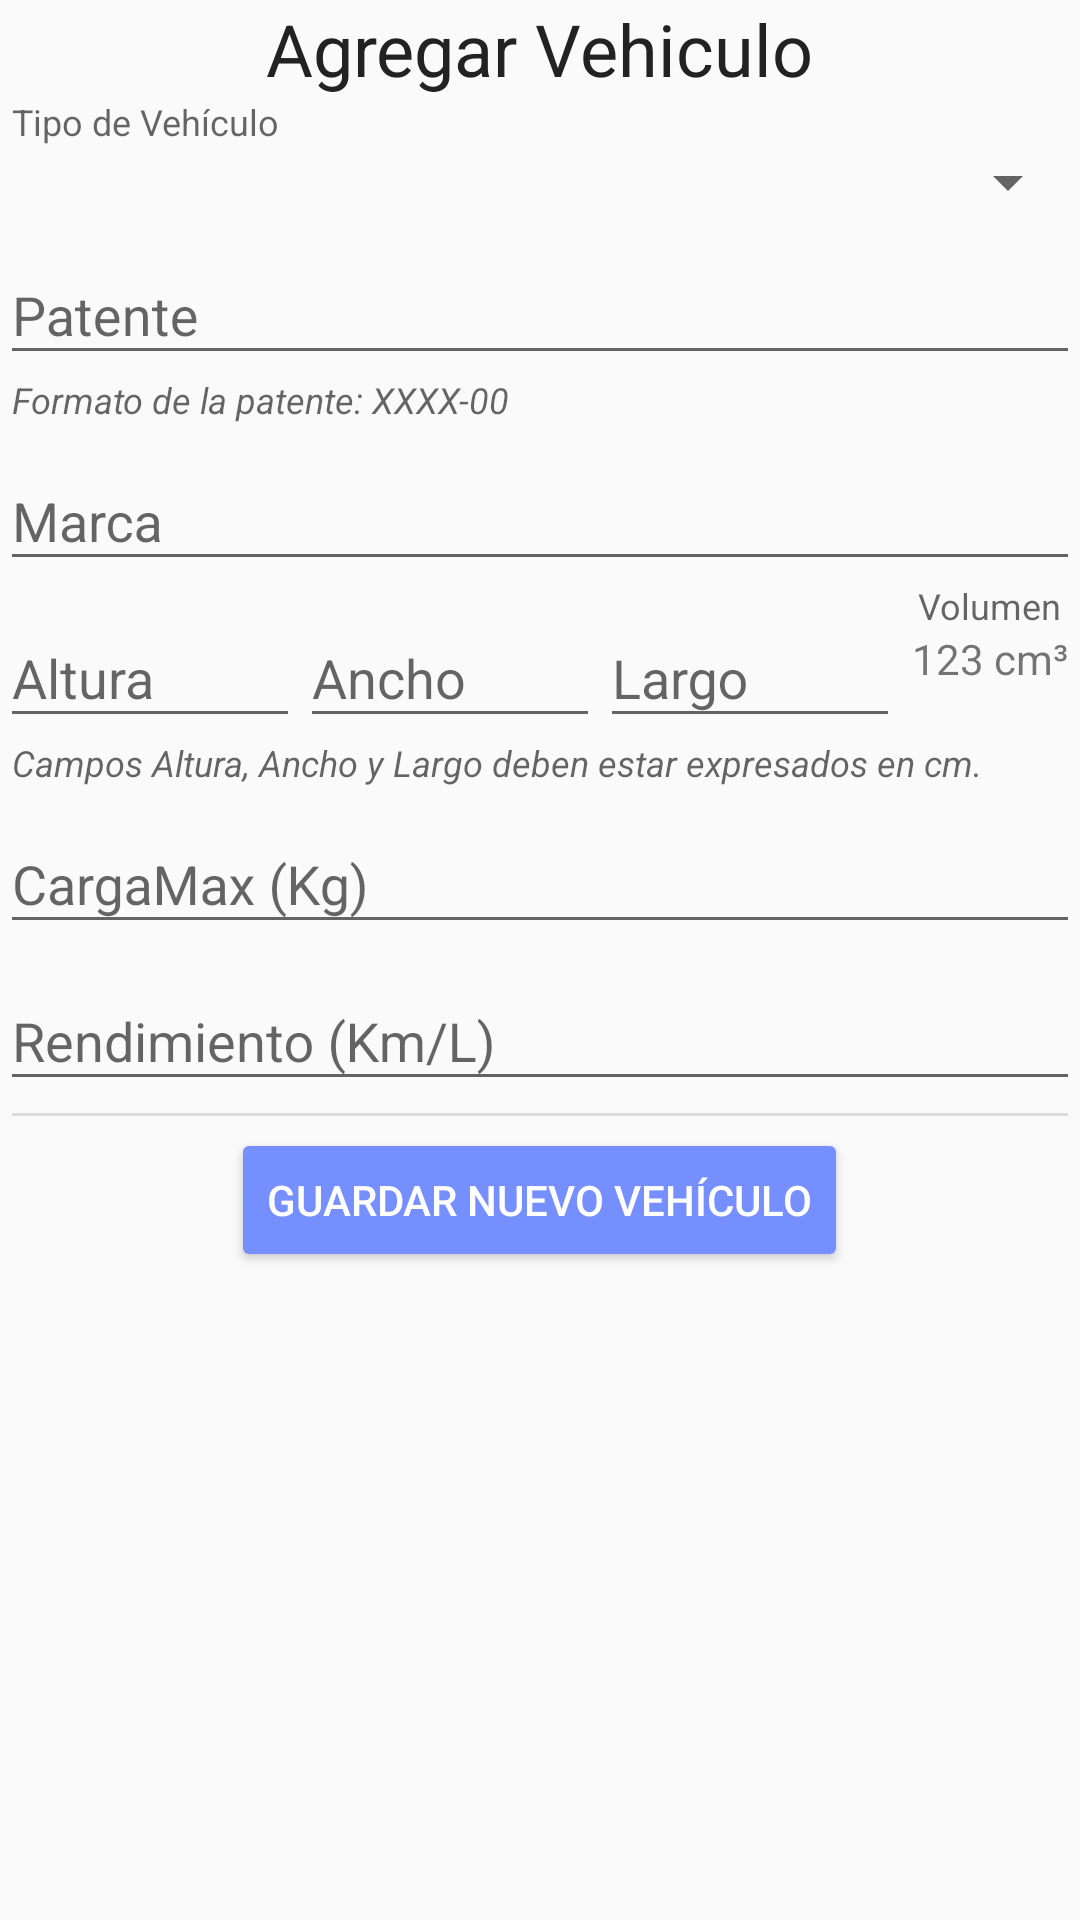

Layout XML and referenced resources for this Android screen:
<!-- AndroidManifest.xml: application theme AppTheme -->
<!-- res/layout/act_agregarvehiculo.xml -->
<?xml version="1.0" encoding="utf-8"?>
<LinearLayout xmlns:android="http://schemas.android.com/apk/res/android"
              android:orientation="vertical"
              android:layout_width="match_parent"
              android:layout_height="match_parent">
    <TextView android:layout_width="wrap_content" android:layout_height="wrap_content"
              android:text="Agregar Vehiculo"
              style="@style/Titulo_1"/>
    <TextView android:layout_width="wrap_content" android:layout_height="wrap_content" android:text="Tipo de Vehículo"
              style="@style/Base.TextAppearance.AppCompat.Caption" android:layout_marginHorizontal="4dp"/>
    <Spinner android:layout_width="match_parent" android:layout_height="wrap_content"
             android:id="@+id/spn_agregarvehiculo_tipovehiculo"/>
    <android.support.design.widget.TextInputLayout android:layout_width="match_parent"
                                                   android:id="@+id/til_agregarvehiculo_patente"
                                                   android:layout_height="wrap_content">
        <android.support.design.widget.TextInputEditText android:layout_width="match_parent"
                                                         android:hint="Patente"
                                                         android:inputType="textCapCharacters"
                                                         android:layout_height="wrap_content"/>
    </android.support.design.widget.TextInputLayout>
    <TextView android:layout_width="wrap_content"
              style="@style/Base.TextAppearance.AppCompat.Caption"
              android:layout_marginHorizontal="4dp"
              android:layout_height="wrap_content"
              android:text="Formato de la patente: XXXX-00"
              android:textStyle="italic"/>
    <android.support.design.widget.TextInputLayout android:layout_width="match_parent"
                                                   android:id="@+id/til_agregarvehiculo_marca"
                                                   android:layout_height="wrap_content">
        <android.support.design.widget.TextInputEditText android:layout_width="match_parent"
                                                         android:hint="Marca"
                                                         android:inputType="textCapWords"
                                                         android:layout_height="wrap_content"/>
    </android.support.design.widget.TextInputLayout>
    <LinearLayout android:layout_width="match_parent" android:layout_height="wrap_content">
        <android.support.design.widget.TextInputLayout android:layout_width="100dp"
                                                       android:id="@+id/til_agregarvehiculo_altura"
                                                       android:layout_height="wrap_content">
            <android.support.design.widget.TextInputEditText android:layout_width="match_parent"
                                                             android:hint="Altura"
                                                             android:inputType="numberDecimal"
                                                             android:layout_height="wrap_content"/>
        </android.support.design.widget.TextInputLayout>
        <android.support.design.widget.TextInputLayout android:layout_width="100dp"
                                                       android:id="@+id/til_agregarvehiculo_ancho"
                                                       android:layout_height="wrap_content">
            <android.support.design.widget.TextInputEditText android:layout_width="match_parent"
                                                             android:hint="Ancho"
                                                             android:inputType="numberDecimal"
                                                             android:layout_height="wrap_content"/>
        </android.support.design.widget.TextInputLayout>
        <android.support.design.widget.TextInputLayout android:layout_width="100dp"
                                                       android:id="@+id/til_agregarvehiculo_largo"
                                                       android:layout_height="wrap_content">
            <android.support.design.widget.TextInputEditText android:layout_width="match_parent"
                                                             android:hint="Largo"
                                                             android:inputType="numberDecimal"
                                                             android:layout_height="wrap_content"/>
        </android.support.design.widget.TextInputLayout>
        <LinearLayout android:layout_width="match_parent" android:layout_height="match_parent"
                      android:orientation="vertical">
            <TextView android:layout_width="wrap_content" android:layout_height="wrap_content" android:text="Volumen"
                      android:layout_gravity="center_horizontal" style="@style/Base.TextAppearance.AppCompat.Caption"/>
            <TextView android:id="@+id/tv_agregarvehiculo_volumen" android:layout_width="wrap_content"
                      android:layout_height="wrap_content" android:text="123 cm³" android:layout_gravity="center"/>
        </LinearLayout>
    </LinearLayout>
    <TextView android:layout_width="wrap_content" android:layout_height="wrap_content"
              android:text="Campos Altura, Ancho y Largo deben estar expresados en cm."
              style="@style/Base.TextAppearance.AppCompat.Caption" android:textStyle="italic"
              android:layout_marginHorizontal="4dp"/>
    <android.support.design.widget.TextInputLayout android:layout_width="match_parent"
                                                   android:id="@+id/til_agregarvehiculo_cargamax"
                                                   android:layout_height="wrap_content">
        <android.support.design.widget.TextInputEditText android:layout_width="match_parent"
                                                         android:hint="CargaMax (Kg)"
                                                         android:inputType="number"
                                                         android:layout_height="wrap_content"/>
    </android.support.design.widget.TextInputLayout>
    <android.support.design.widget.TextInputLayout android:layout_width="match_parent"
                                                   android:id="@+id/til_agregarvehiculo_rendimiento"
                                                   android:layout_height="wrap_content">
        <android.support.design.widget.TextInputEditText android:layout_width="match_parent"
                                                         android:hint="Rendimiento (Km/L)"
                                                         android:inputType="number"
                                                         android:layout_height="wrap_content"/>
    </android.support.design.widget.TextInputLayout>
    <View
            android:id="@+id/divider3"
            android:layout_width="match_parent"
            android:layout_height="1dp"
            android:background="?android:attr/listDivider"
            android:layout_margin="4dp"
    />
    <Button android:layout_width="wrap_content" android:layout_height="wrap_content"
            android:id="@+id/btn_agregarvehiculo_guardar"
            style="@style/Base.Widget.AppCompat.Button.Colored"
            android:layout_gravity="center_horizontal"
            android:text="Guardar Nuevo Vehículo"/>
</LinearLayout>
<!-- resources referenced by this layout -->
<resources>
  <style name="Titulo_1">
          <item name="android:layout_gravity">center</item>
          <item name="android:textColor">#222</item>
          <item name="android:textSize">24dp</item>
      </style>
  <style name="AppTheme" parent="Theme.AppCompat.Light.DarkActionBar">
          
          <item name="colorPrimary">@color/colorPrimary</item>
          <item name="colorPrimaryDark">@color/colorPrimaryDark</item>
          <item name="colorAccent">@color/colorAccent</item>
      </style>
  <color name="colorPrimary">@color/primaryColor</color>
  <color name="colorPrimaryDark">@color/primaryDarkColor</color>
  <color name="colorAccent">@color/primaryLightColor</color>
  <color name="primaryColor">#2962ff</color>
  <color name="primaryDarkColor">#0039cb</color>
  <color name="primaryLightColor">#768fff</color>
</resources>
